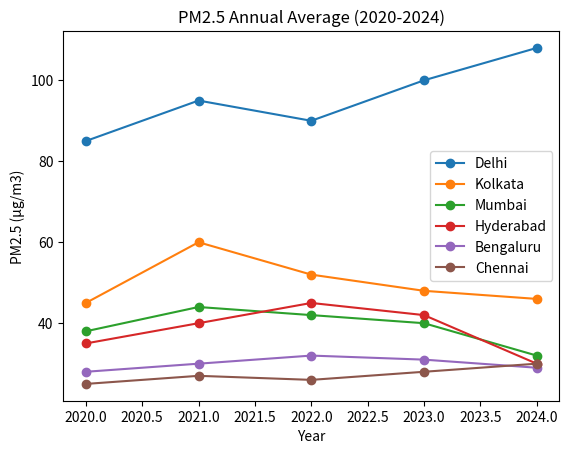

Reproduce this figure in Python.
import matplotlib.pyplot as plt

years = [2020, 2021, 2022, 2023, 2024]

delhi = [85, 95, 90, 100, 108]
kolkata = [45, 60, 52, 48, 46]
mumbai = [38, 44, 42, 40, 32]
hyderabad = [35, 40, 45, 42, 30]
bengaluru = [28, 30, 32, 31, 29]
chennai = [25, 27, 26, 28, 30]

plt.figure()

plt.plot(years, delhi, marker='o', label="Delhi")
plt.plot(years, kolkata, marker='o', label="Kolkata")
plt.plot(years, mumbai, marker='o', label="Mumbai")
plt.plot(years, hyderabad, marker='o', label="Hyderabad")
plt.plot(years, bengaluru, marker='o', label="Bengaluru")
plt.plot(years, chennai, marker='o', label="Chennai")

plt.xlabel("Year")
plt.ylabel("PM2.5 (µg/m3)")
plt.title("PM2.5 Annual Average (2020-2024)")
plt.legend()

plt.show()
